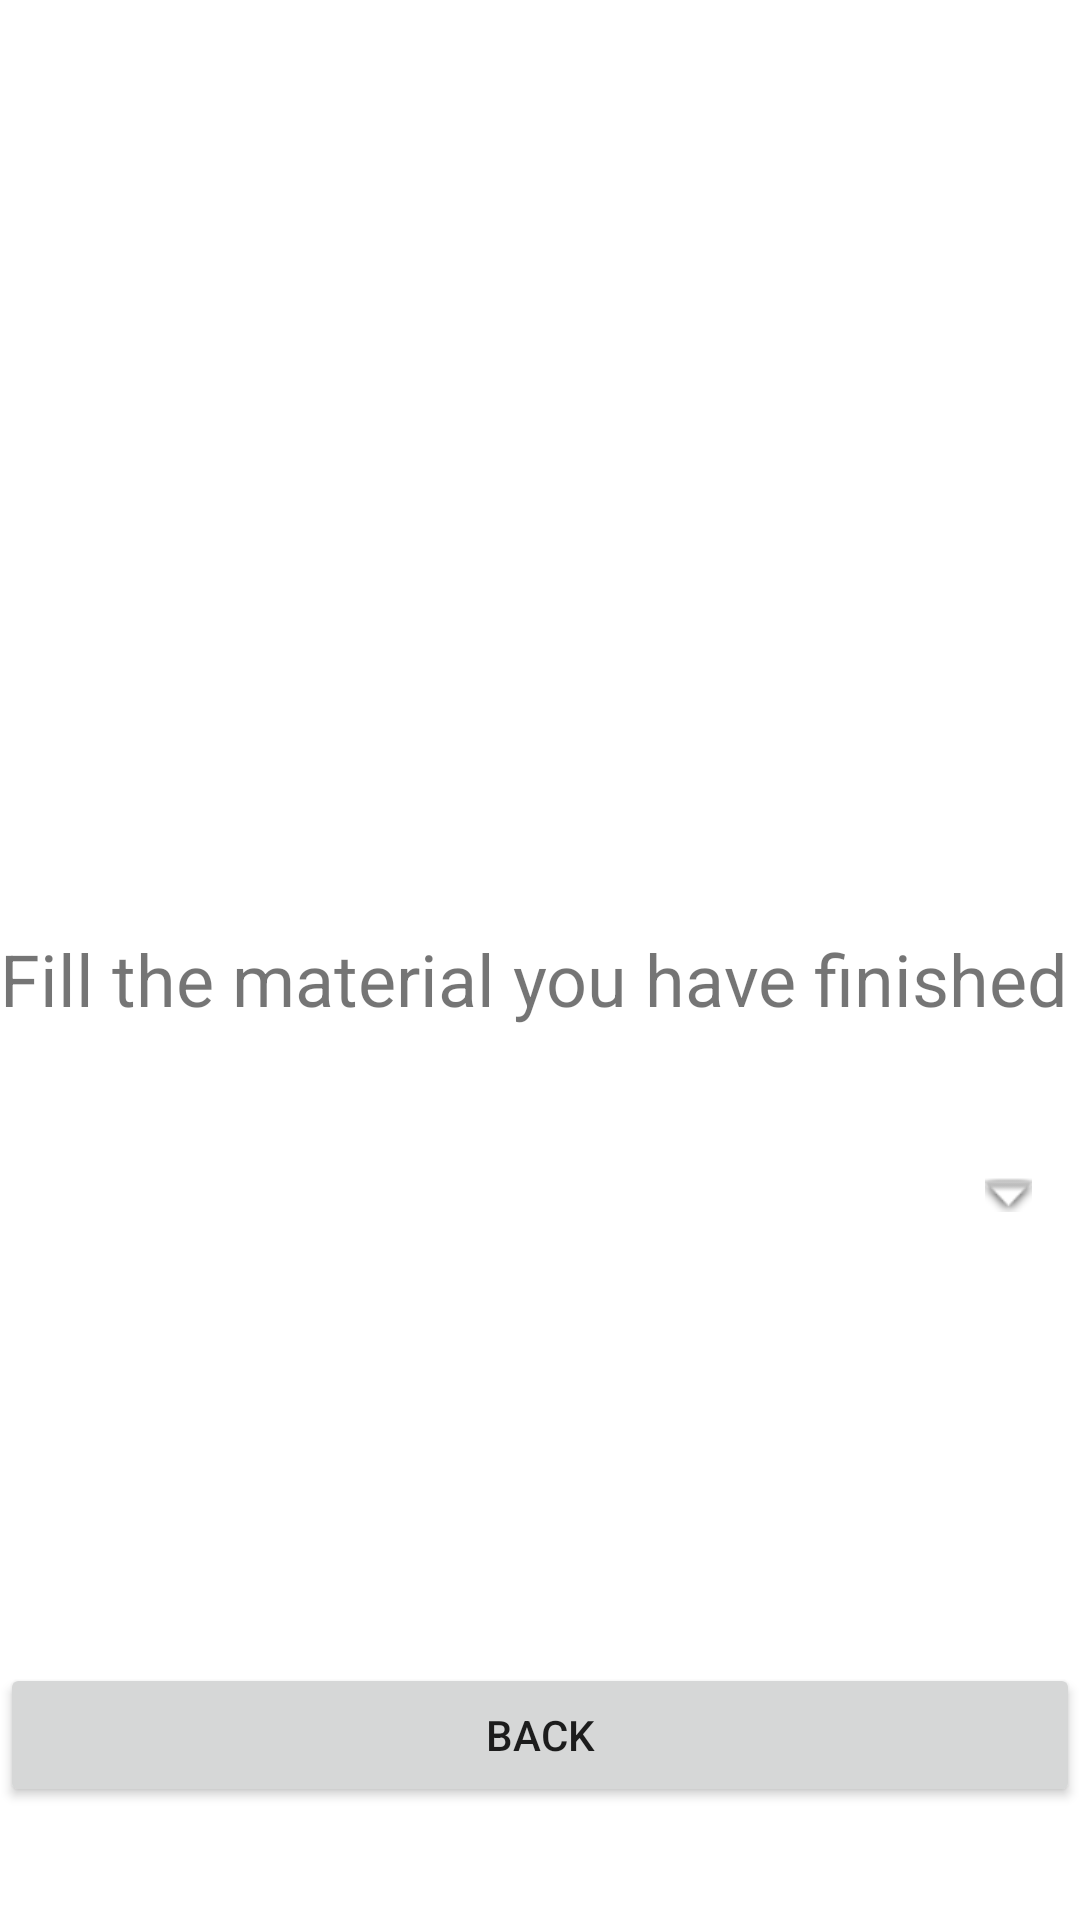

Android layout source for this screen:
<!-- AndroidManifest.xml: application theme Theme.ProjectLabandroid -->
<!-- res/layout/fragment_cretae_applied_student.xml -->
<?xml version="1.0" encoding="utf-8"?>
<LinearLayout xmlns:android="http://schemas.android.com/apk/res/android"
    xmlns:app="http://schemas.android.com/apk/res-auto"
    xmlns:tools="http://schemas.android.com/tools"
    android:layout_width="match_parent"
    android:layout_height="match_parent"
    android:orientation="vertical"
    tools:context=".cretae_applied_student" >

    <ScrollView
        android:layout_width="match_parent"
        android:layout_height="match_parent">

        <LinearLayout
            android:layout_width="match_parent"
            android:layout_height="wrap_content"
            android:orientation="vertical">

            <TextView
                android:id="@+id/textView13"
                android:layout_width="match_parent"
                android:layout_height="71dp"
                android:gravity="center"
                android:textSize="34sp" />

            <ImageView
                android:id="@+id/imageView7"
                android:layout_width="match_parent"
                android:layout_height="189dp"
                android:src="@drawable/students" />

            <TextView
                android:id="@+id/choose"
                android:layout_width="match_parent"
                android:layout_height="wrap_content"
                android:layout_marginTop="50dp"
                android:layout_marginBottom="30dp"
                android:text="Fill the material you have finished"
                android:textSize="24sp" />

            <TextView
                android:id="@+id/materials"
                android:layout_width="328dp"
                android:layout_height="52dp"
                android:layout_gravity="center"
                android:drawableEnd="@android:drawable/arrow_down_float"
                android:textSize="20sp" />

            <TextView
                android:id="@+id/textView9"
                android:layout_width="match_parent"
                android:layout_height="130dp"
                android:textSize="24sp" />

            <Button
                android:id="@+id/back"
                android:layout_width="match_parent"
                android:layout_height="wrap_content"
                android:text="Back" />
        </LinearLayout>
    </ScrollView>

</LinearLayout>
<!-- resources referenced by this layout -->
<resources>
  <style name="Theme.ProjectLabandroid" parent="Theme.MaterialComponents.DayNight.DarkActionBar">
          
          <item name="colorPrimary">@color/purple_500</item>
          <item name="colorPrimaryVariant">@color/purple_700</item>
          <item name="colorOnPrimary">@color/white</item>
          
          <item name="colorSecondary">@color/teal_200</item>
          <item name="colorSecondaryVariant">@color/teal_700</item>
          <item name="colorOnSecondary">@color/black</item>
          
          <item name="android:statusBarColor">?attr/colorPrimaryVariant</item>
          
      </style>
  <!-- not gathered from this repository: default colours our renderer supplied (Android Studio template values) -->
  <color name="purple_500">#FF6200EE</color>
  <color name="purple_700">#FF3700B3</color>
  <color name="teal_200">#FF03DAC5</color>
  <color name="teal_700">#FF018786</color>
  <color name="black">#FF000000</color>
  <color name="white">#FFFFFFFF</color>
</resources>
